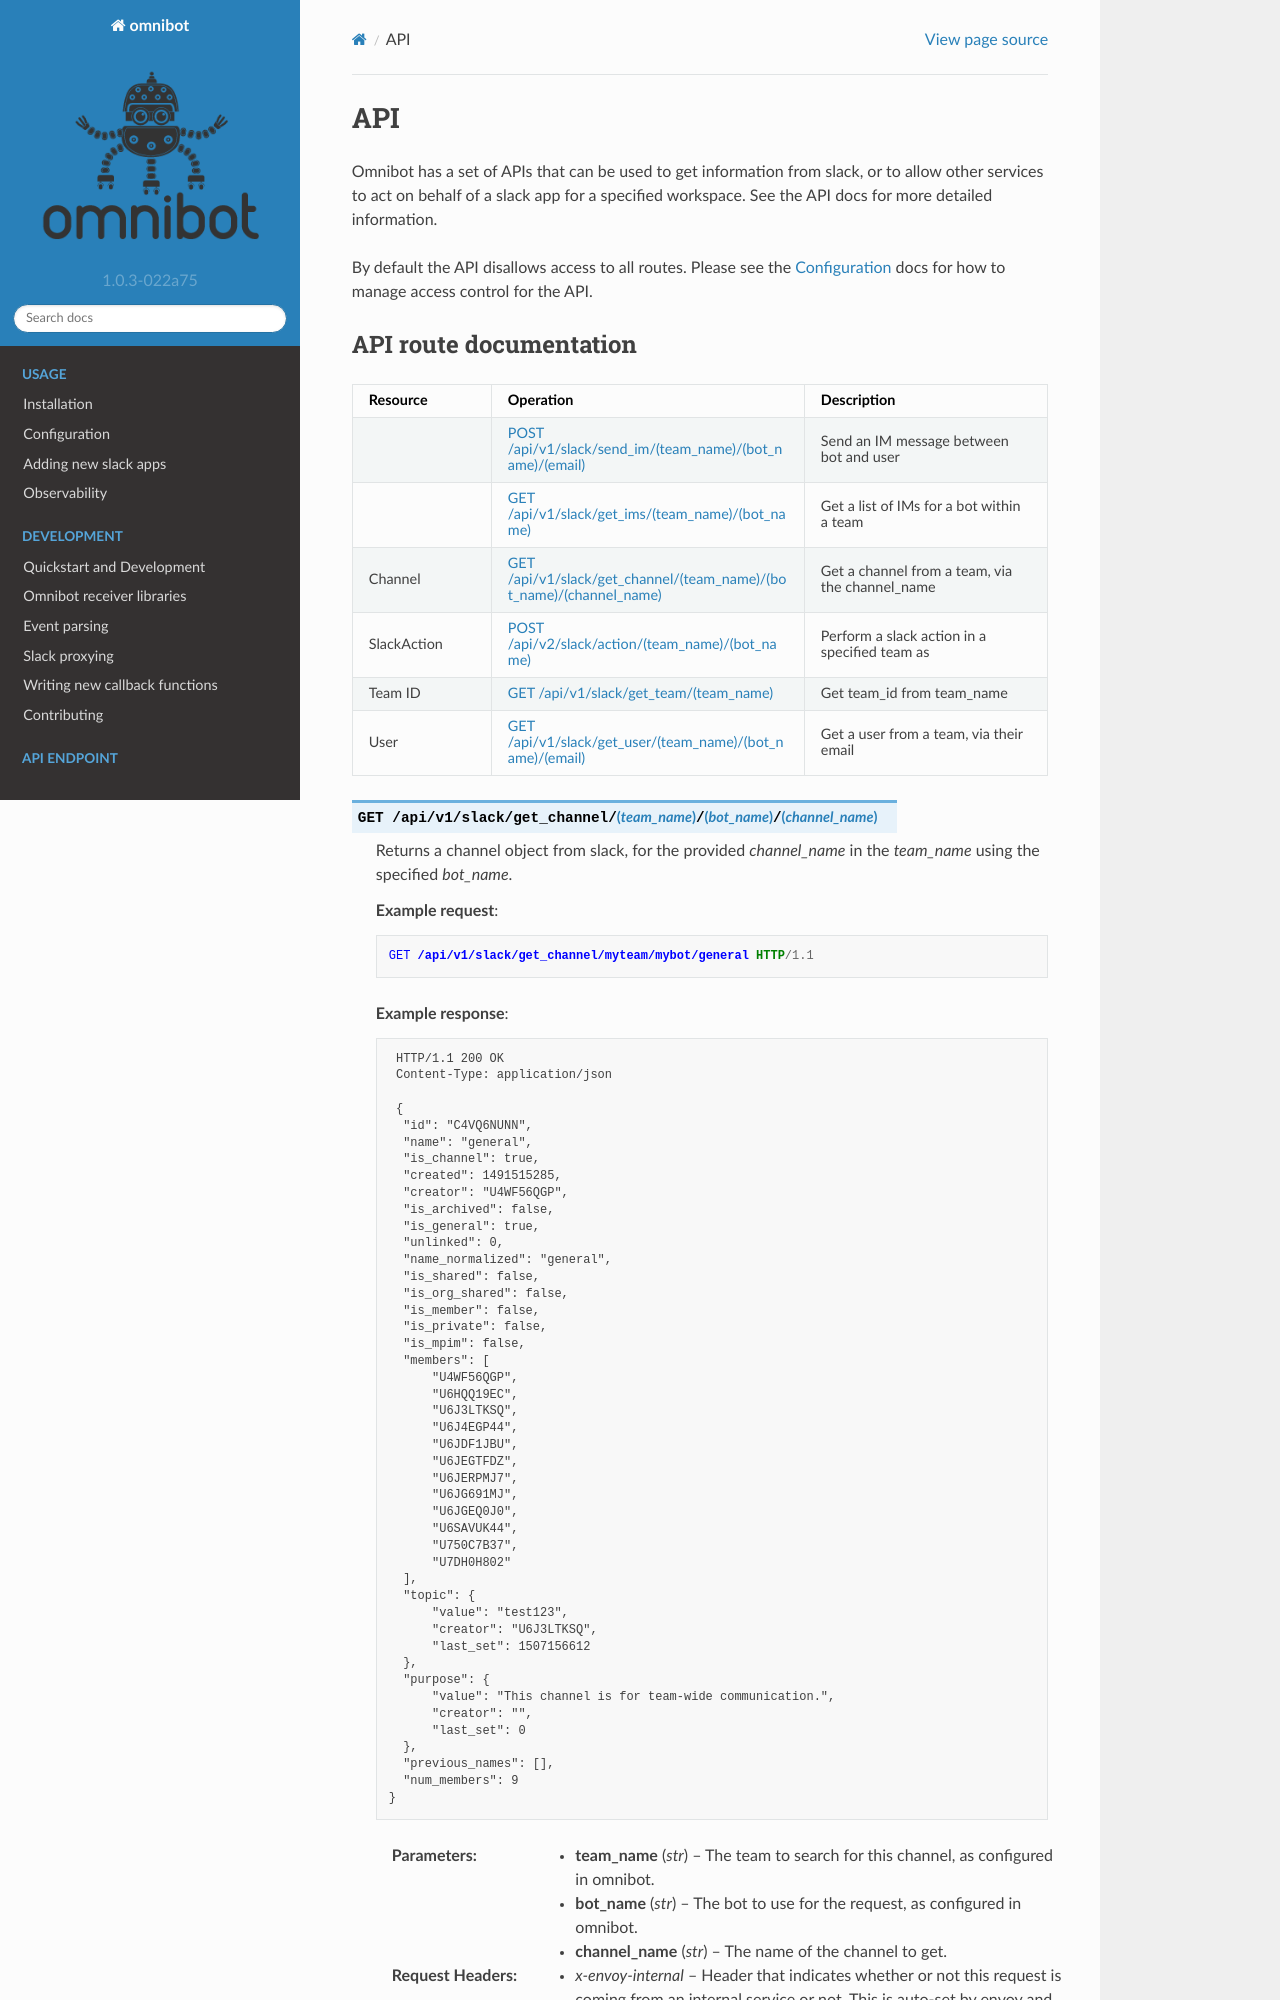

repository: lyft/omnibot · page: api.html · generator: sphinx

###
API
###

Omnibot has a set of APIs that can be used to get information from slack, or to allow other services to act on behalf of a slack app for a specified workspace. See the API docs for more detailed informat
